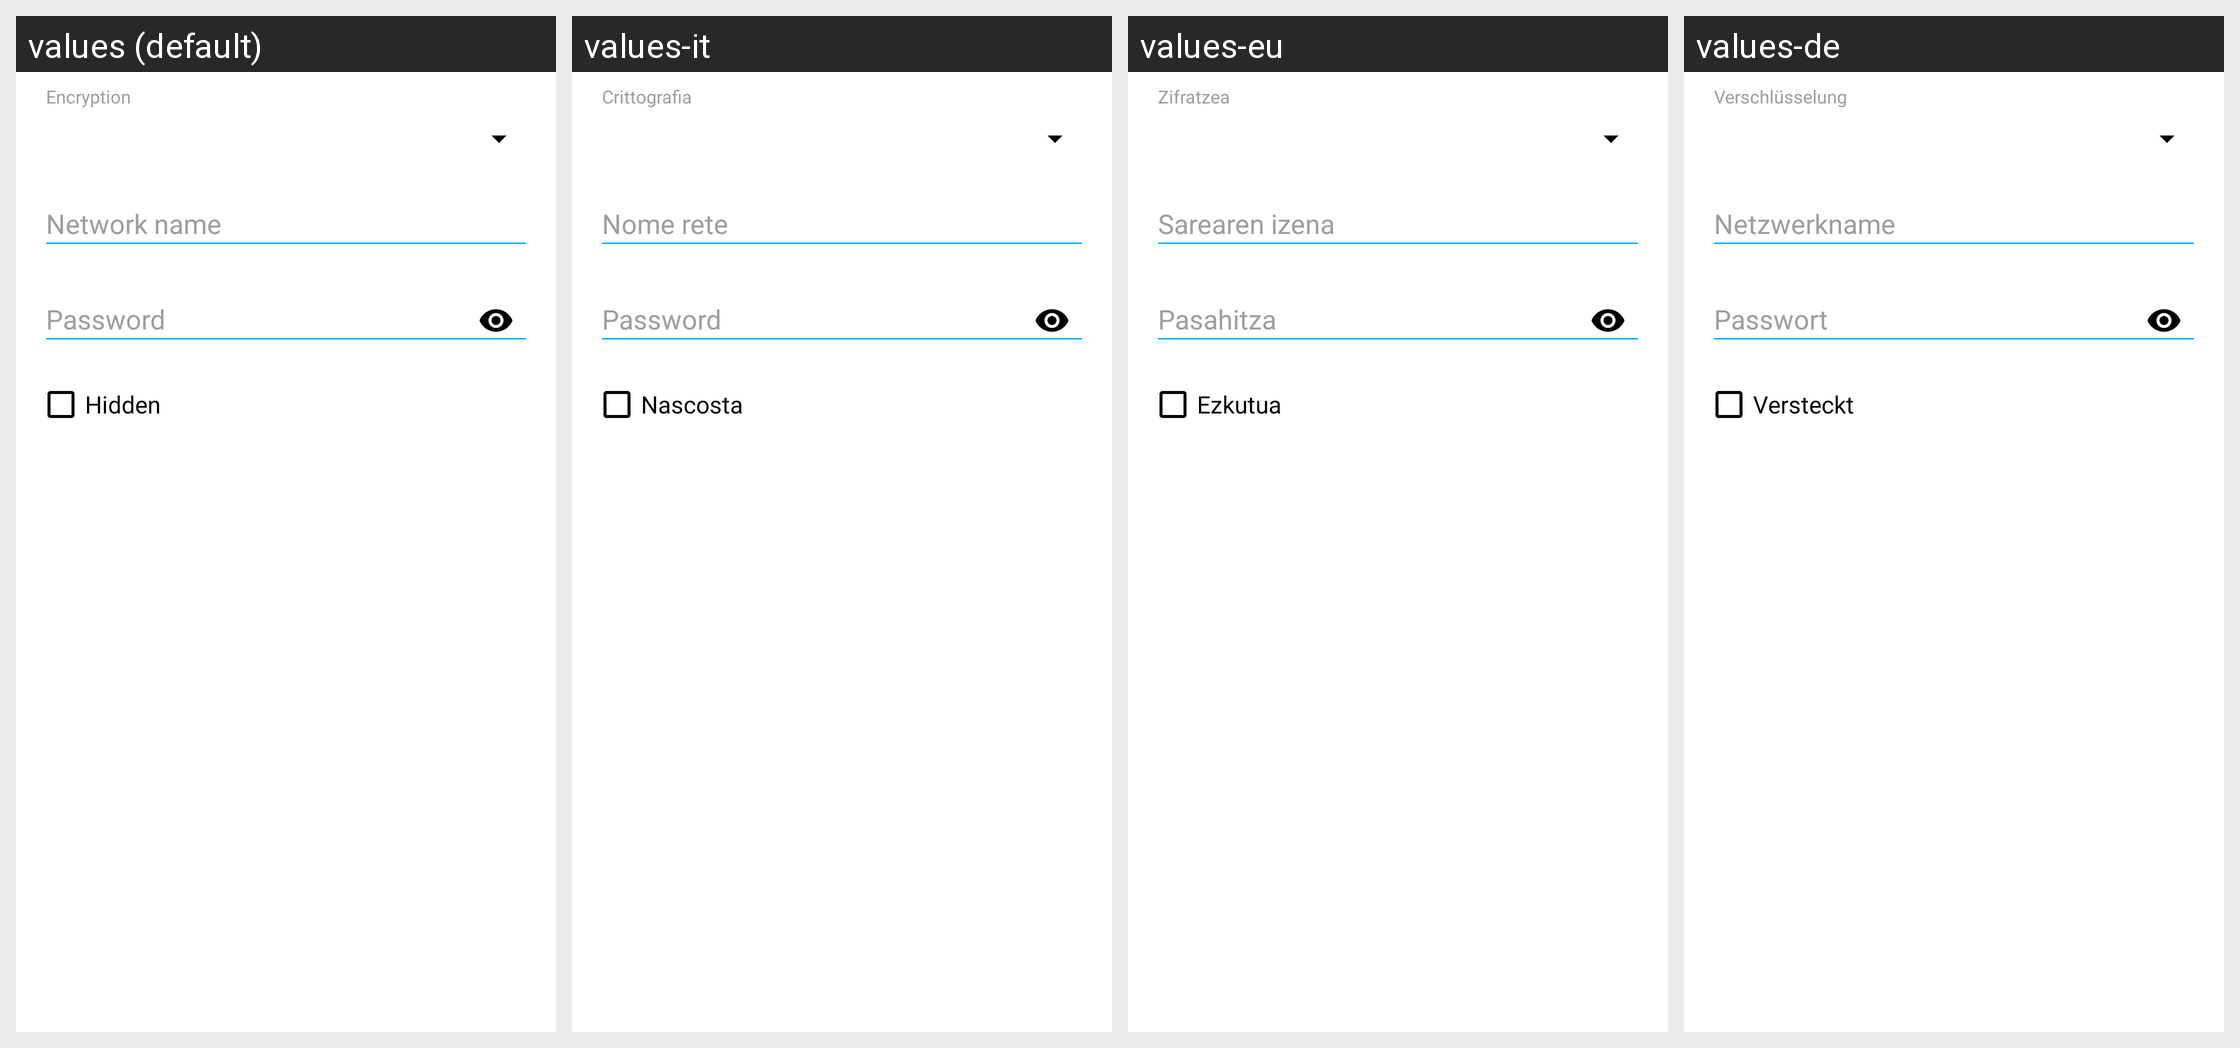

Here is an Android app screen in its default locale and in the app's own translations. Write out the translated-string differences for the strings that appear on this screen.
Android screen res/layout/f_create_qr_code_wifi.xml rendered under 4 locales, left to right: values (default), values-it, values-eu, values-de. Device: Nexus 5 (rendered at 1080×1920; each locale shown at half size, 540×960, under a caption strip naming it); theme AppTheme.
Other locales in the repository, not shown: values-ca, values-el, values-es, values-fa, values-fr, values-iw, values-ja, values-pl, values-pt-rBR, values-ru, values-tr, values-zh, values-zh-rTW.
Strings drawn on this screen, with the default value and each locale's value (text and hints the layout hard-codes, and strings that could not be matched under every locale, appear in the picture but are not listed):

fragment_create_qr_code_wifi_encryption_hint
  values: Encryption
  values-it: Crittografia
  values-eu: Zifratzea
  values-de: Verschlüsselung

fragment_create_qr_code_wifi_is_hidden_hint
  values: Hidden
  values-it: Nascosta
  values-eu: Ezkutua
  values-de: Versteckt
